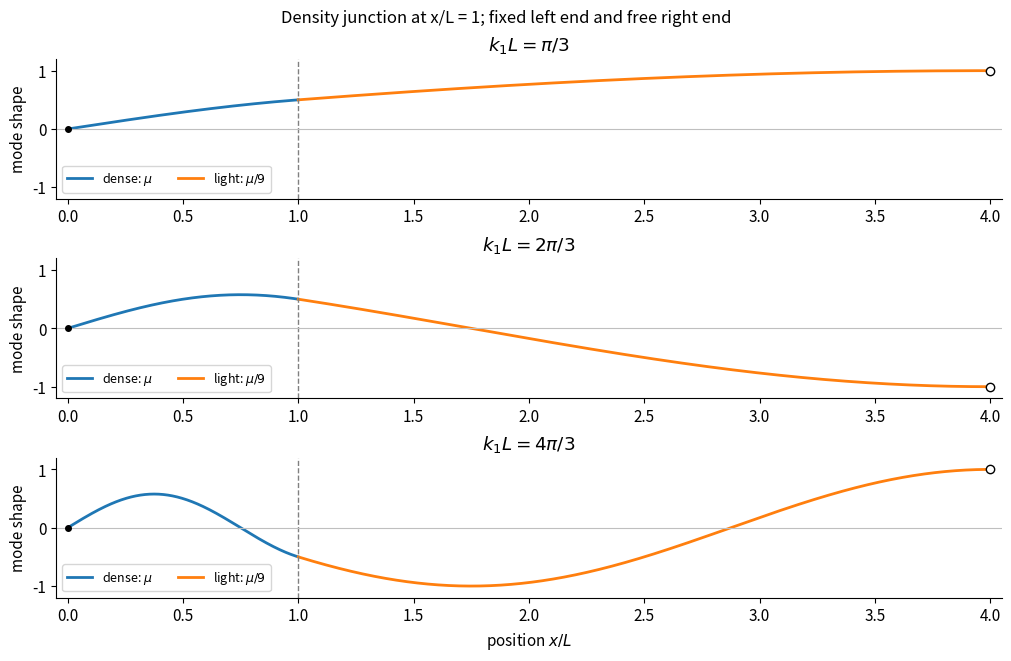

The matplotlib source for this figure: (Note: this script raises an exception after producing the figure.)
"""Original matched modes of a string with two densities. Python 3.14, NumPy, Matplotlib."""
from pathlib import Path
import numpy as np
import matplotlib
matplotlib.use('Agg')
import matplotlib.pyplot as plt
plt.rcParams.update({'font.size':11,'figure.facecolor':'white','savefig.facecolor':'white','axes.spines.top':False,'axes.spines.right':False})
fig,axs=plt.subplots(3,1,figsize=(10,6.5),layout='constrained');x1=np.linspace(0,1,401);x2=np.linspace(1,4,1201)
for ax,q,title in zip(axs,[np.pi/3,2*np.pi/3,4*np.pi/3],[r'$k_1L=\pi/3$',r'$k_1L=2\pi/3$',r'$k_1L=4\pi/3$']):
 a=np.cos(q);b=np.sin(q);y1=a*np.sin(q*x1);y2=b*np.cos(q/3*(4-x2));scale=max(np.max(np.abs(y1)),np.max(np.abs(y2)));sgn=np.sign(a);y1*=sgn/scale;y2*=sgn/scale
 ax.plot(x1,y1,lw=2,label=r'dense: $\mu$');ax.plot(x2,y2,lw=2,label=r'light: $\mu/9$');ax.axvline(1,color='.5',ls='--',lw=1);ax.axhline(0,color='.75',lw=.8);ax.plot(0,0,'o',color='black',ms=4);ax.plot(4,y2[-1],'o',mfc='white',mec='black',ms=6)
 ax.set(xlim=(-.05,4.05),ylim=(-1.2,1.2),ylabel='mode shape',title=title);ax.legend(fontsize=9,loc='lower left',ncol=2)
axs[-1].set_xlabel(r'position $x/L$');fig.suptitle('Density junction at x/L = 1; fixed left end and free right end',fontsize=12)
fig.savefig(Path.cwd()/Path(__file__).with_suffix('.png').name,dpi=120,facecolor='white',transparent=False);plt.close(fig)
